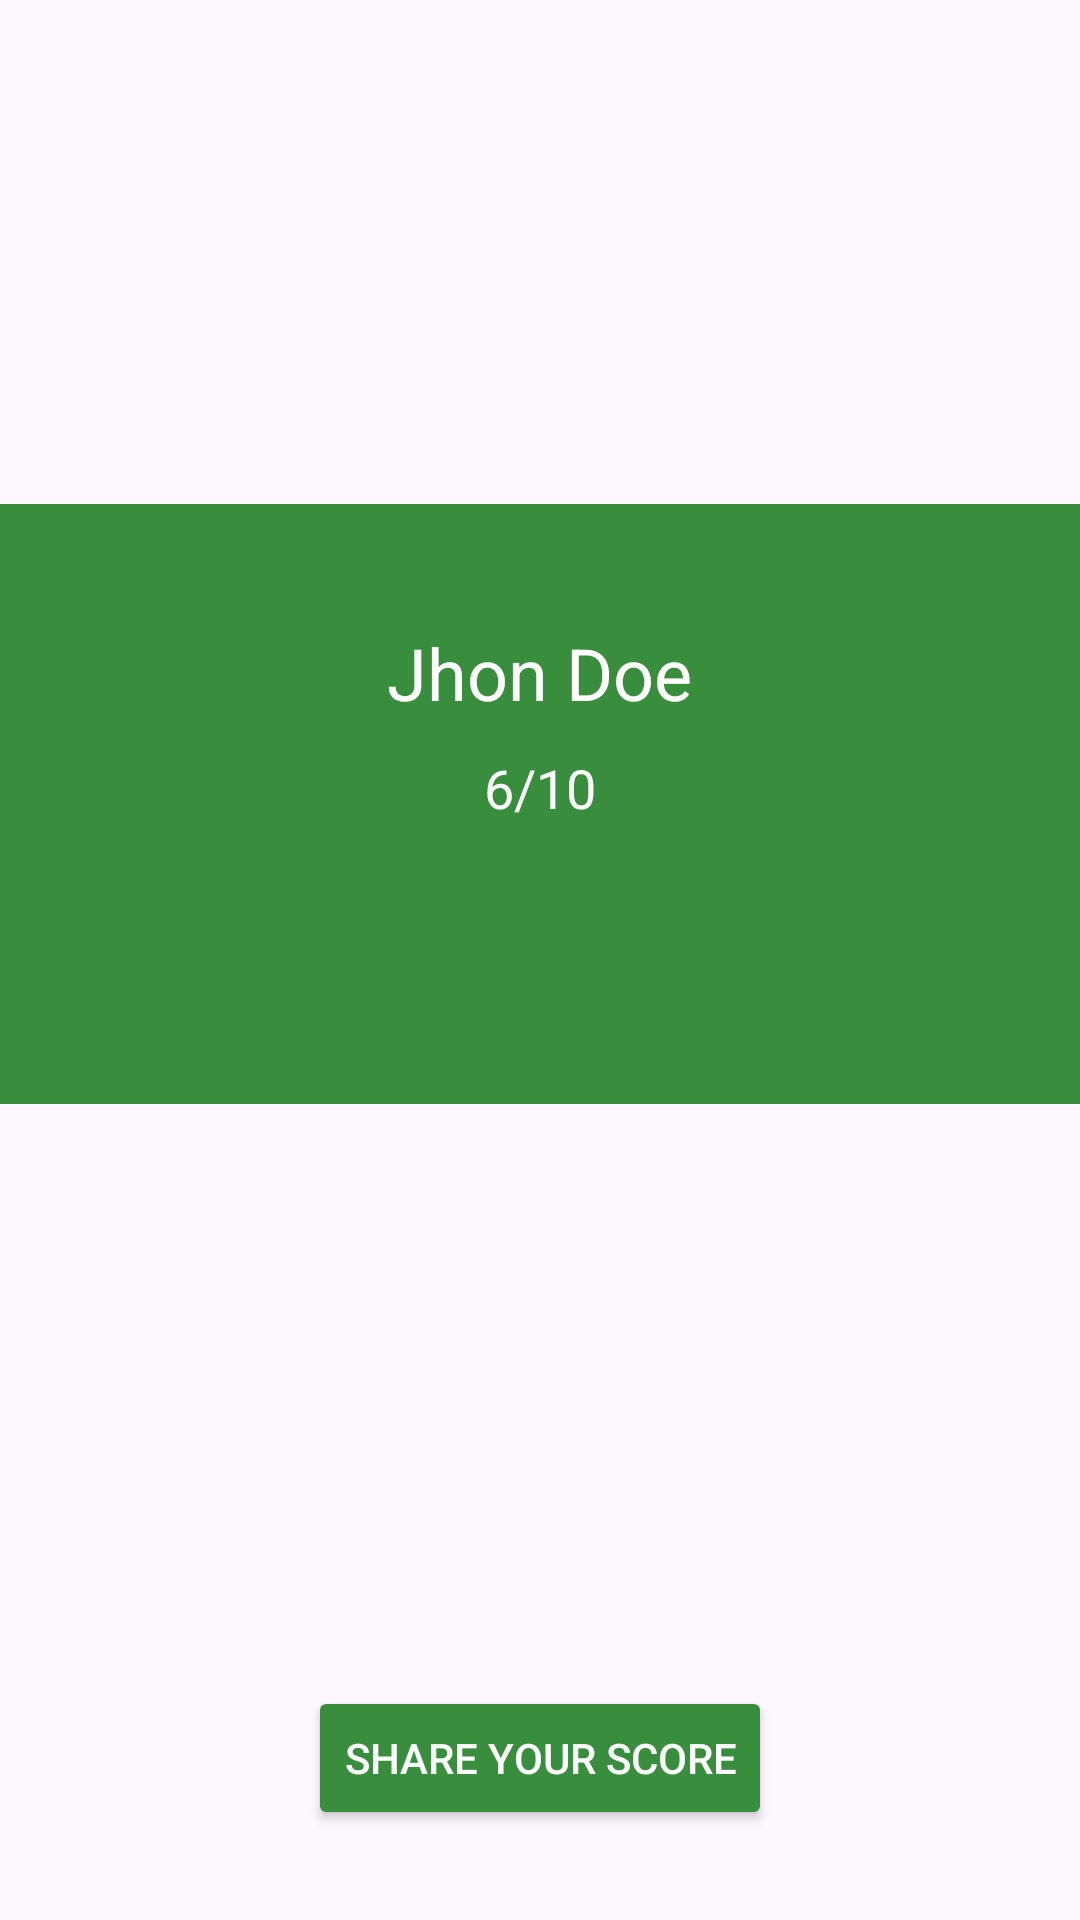

This screen was rendered from an Android layout file. Write that file and the resources it references.
<!-- AndroidManifest.xml: application theme Theme._21L5302_QuizApp -->
<!-- res/layout/activity_scoreboard.xml -->
<?xml version="1.0" encoding="utf-8"?>
<RelativeLayout xmlns:android="http://schemas.android.com/apk/res/android"
    xmlns:tools="http://schemas.android.com/tools"
    android:id="@+id/main"
    android:layout_width="match_parent"
    android:layout_height="match_parent"
    tools:context=".Scoreboard">

    
    <ImageButton
        android:id="@+id/previous_button"
        android:layout_width="48dp"
        android:layout_height="48dp"
        android:src="@drawable/ic_arrow_left"
        android:contentDescription="Previous"
        android:background="?android:attr/selectableItemBackground"
        android:layout_marginTop="20dp"
        android:layout_marginLeft="16dp"/>

    
    <RelativeLayout
        android:layout_width="match_parent"
        android:layout_height="200dp"
        android:layout_marginTop="100dp"
        android:background="#388E3C"
        android:padding="20dp"
        android:layout_below="@id/previous_button"
        android:clipToPadding="true">

        <TextView
            android:id="@+id/user_name"
            android:layout_width="wrap_content"
            android:layout_height="wrap_content"
            android:text="Jhon Doe"
            android:textSize="24sp"
            android:textColor="#FFFFFF"
            android:layout_centerHorizontal="true"
            android:layout_marginTop="20dp"/>

        <TextView
            android:id="@+id/user_score"
            android:layout_width="wrap_content"
            android:layout_height="wrap_content"
            android:text="6/10"
            android:textSize="18sp"
            android:textColor="#FFFFFF"
            android:layout_centerHorizontal="true"
            android:layout_below="@id/user_name"
            android:layout_marginTop="10dp"/>
    </RelativeLayout>

    
    <Button
        android:id="@+id/share_button"
        android:layout_width="wrap_content"
        android:layout_height="wrap_content"
        android:text="Share your score"
        android:textColor="#FFFFFF"
        android:layout_centerHorizontal="true"
        android:layout_below="@id/user_score"
        android:layout_marginTop="30dp"
        android:backgroundTint="#388E3C"
        android:layout_alignParentBottom="true"
        android:layout_marginBottom="30dp"/>
</RelativeLayout>
<!-- resources referenced by this layout -->
<resources>
  <style name="Theme._21L5302_QuizApp" parent="Base.Theme._21L5302_QuizApp" />
  <style name="Base.Theme._21L5302_QuizApp" parent="Theme.Material3.DayNight.NoActionBar">
          
          
      </style>
</resources>
